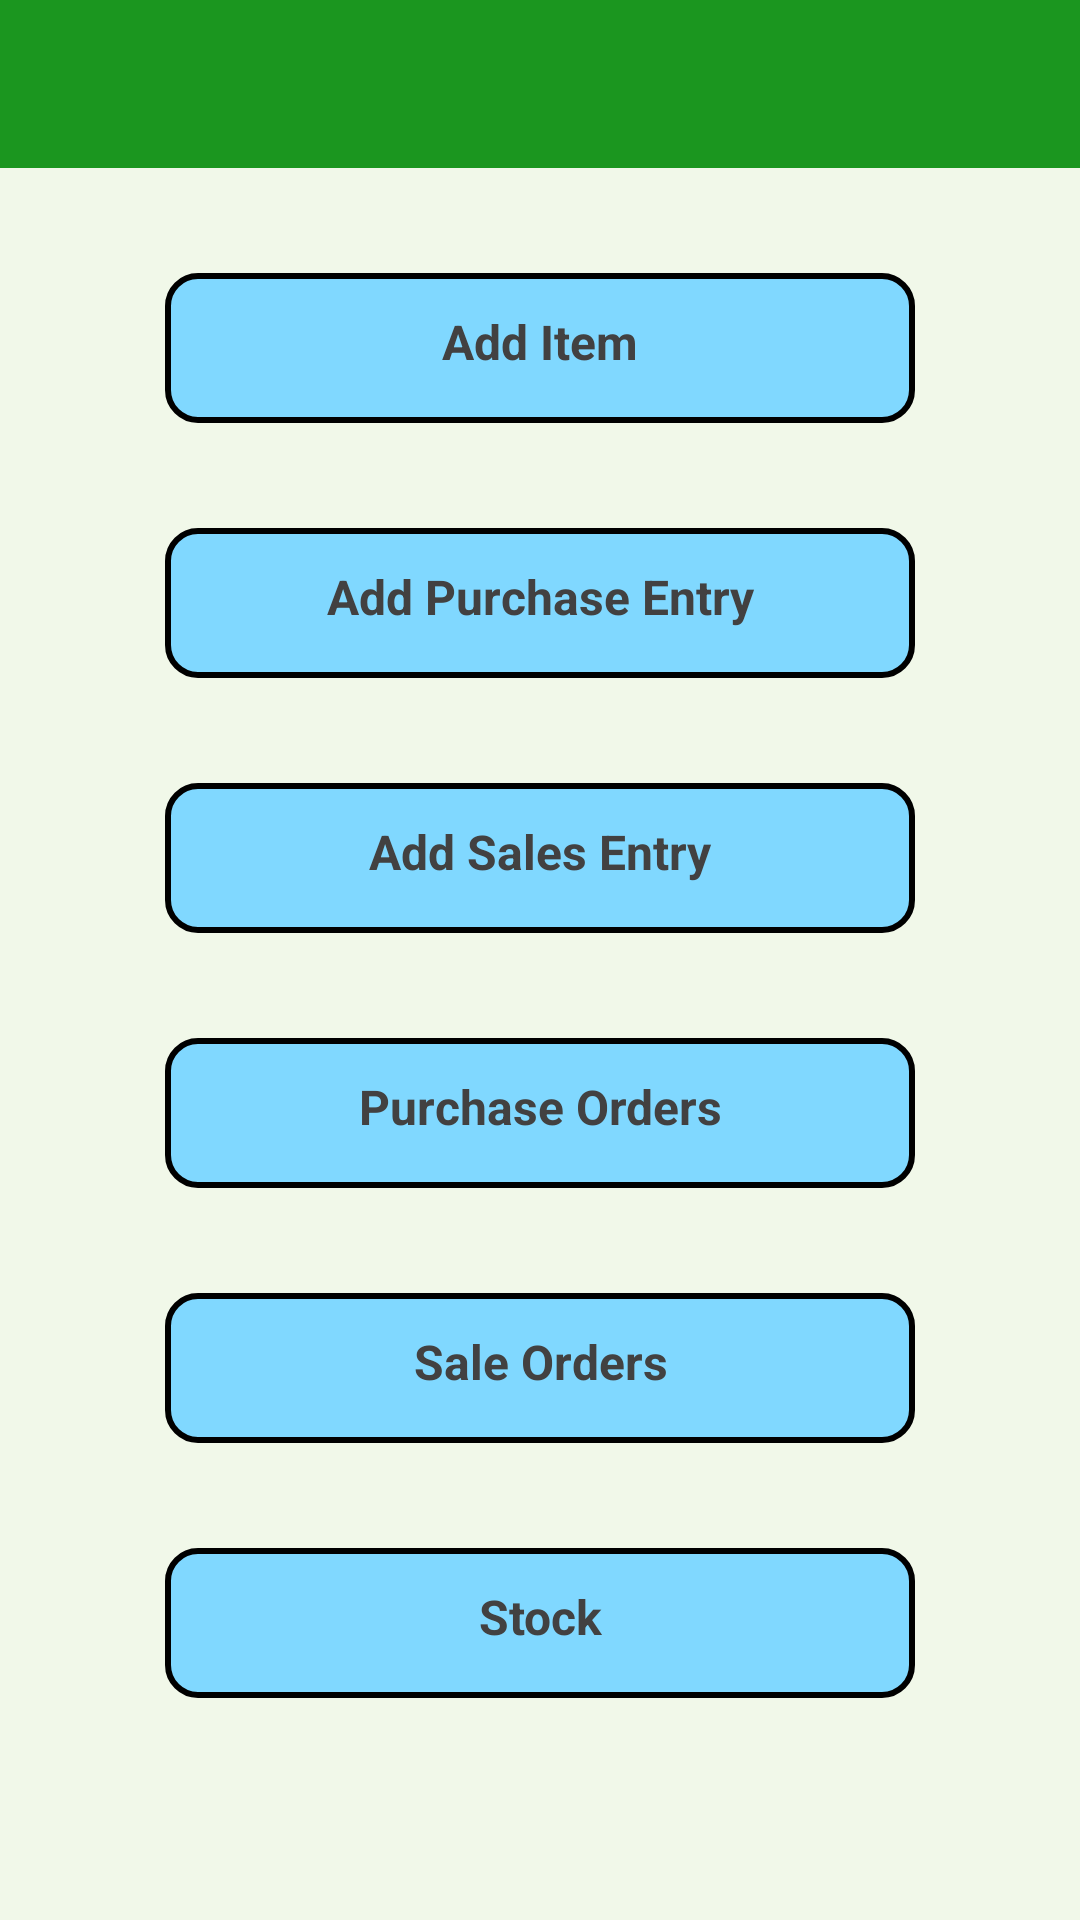

Produce the Android XML layout that renders to this screen, including the resource entries it uses.
<!-- AndroidManifest.xml: application theme AppTheme -->
<!-- res/layout/activity_main.xml -->
<?xml version="1.0" encoding="utf-8"?>
<RelativeLayout
        xmlns:tools="http://schemas.android.com/tools"
        xmlns:android="http://schemas.android.com/apk/res/android" android:layout_width="match_parent"
        android:layout_height="match_parent"
        android:background="#F1F8E9"
        tools:context=".activities.MainActivity">

    <include layout="@layout/toolbar"
             android:id="@+id/main_toolbar"/>

    <TextView
            android:text="Add Item"
            android:layout_width="250dp"
            android:layout_height="50dp"
            android:padding="12dp"
            android:textAlignment="center"
            android:textSize="16sp"
            android:background="@drawable/main_btn_layout"
            android:textColor="#424141"
            tools:layout_editor_absoluteY="72dp"
            android:layout_centerHorizontal="true"
            android:textStyle="bold"
            tools:layout_editor_absoluteX="65dp"
            android:id="@+id/addItem"
            android:layout_marginTop="35dp"
            android:layout_below="@+id/main_toolbar"/>

    <TextView
            android:text="Add Purchase Entry"
            android:layout_width="250dp"
            android:layout_height="50dp"
            android:padding="12dp"
            android:textAlignment="center"
            android:textSize="16sp"
            android:background="@drawable/main_btn_layout"
            android:textColor="#424141"
            tools:layout_editor_absoluteY="72dp"
            android:textStyle="bold"
            tools:layout_editor_absoluteX="65dp"
            android:id="@+id/addPurchaseEntry"
            android:layout_centerHorizontal="true"
            android:layout_marginTop="35dp"
            android:layout_below="@+id/addItem"/>

    <TextView
            android:text="Add Sales Entry"
            android:layout_width="250dp"
            android:layout_height="50dp"
            android:padding="12dp"
            android:textAlignment="center"
            android:textSize="16sp"
            android:background="@drawable/main_btn_layout"
            android:textColor="#424141"
            tools:layout_editor_absoluteY="72dp"
            tools:layout_editor_absoluteX="65dp"
            android:id="@+id/addSalesEntry"
            android:textStyle="bold"
            android:layout_centerHorizontal="true"
            android:layout_marginTop="35dp"
            android:layout_below="@+id/addPurchaseEntry"/>

    <TextView
            android:text="Purchase Orders"
            android:layout_width="250dp"
            android:layout_height="50dp"
            android:padding="12dp"
            android:textAlignment="center"
            android:textSize="16sp"
            android:textStyle="bold"
            android:background="@drawable/main_btn_layout"
            android:textColor="#424141"
            tools:layout_editor_absoluteY="72dp"
            tools:layout_editor_absoluteX="65dp"
            android:id="@+id/purchaseOrder"
            android:layout_marginTop="35dp"
            android:layout_centerHorizontal="true"
            android:layout_below="@+id/addSalesEntry"/>

    <TextView
            android:text="Sale Orders"
            android:layout_width="250dp"
            android:layout_height="50dp"
            android:padding="12dp"
            android:textStyle="bold"
            android:textAlignment="center"
            android:textSize="16sp"
            android:background="@drawable/main_btn_layout"
            android:textColor="#424141"
            tools:layout_editor_absoluteY="72dp"
            tools:layout_editor_absoluteX="65dp"
            android:id="@+id/saleOrder"
            android:layout_centerHorizontal="true"
            android:layout_marginTop="35dp"
            android:layout_below="@+id/purchaseOrder"/>

    <TextView
            android:text="Stock"
            android:layout_width="250dp"
            android:layout_height="50dp"
            android:padding="12dp"
            android:textAlignment="center"
            android:textStyle="bold"
            android:textSize="16sp"
            android:background="@drawable/main_btn_layout"
            android:textColor="#424141"
            tools:layout_editor_absoluteY="72dp"
            tools:layout_editor_absoluteX="65dp"
            android:id="@+id/stock"
            android:layout_marginTop="35dp"
            android:layout_below="@+id/saleOrder"
            android:layout_marginBottom="35dp"
            android:layout_centerHorizontal="true"/>

</RelativeLayout>
<!-- res/layout/toolbar.xml (included above) -->
<?xml version="1.0" encoding="utf-8"?>
<android.support.v7.widget.Toolbar android:layout_width="match_parent"
                                   android:layout_height="?actionBarSize"
                                   xmlns:app="http://schemas.android.com/apk/res-auto"
                                   android:background="#1B961F"
                                   app:titleTextAppearance="@style/TitleBarTextAppearance"
                                   xmlns:android="http://schemas.android.com/apk/res/android">
</android.support.v7.widget.Toolbar>
<!-- resources referenced by this layout -->
<resources>
  <!-- drawable main_btn_layout (drawable) -->
  <?xml version="1.0" encoding="utf-8"?>
  <shape xmlns:android="http://schemas.android.com/apk/res/android" android:shape="rectangle" >
      
              
              
              
              
      <solid android:color="#80D8FF"/>
      <corners
              android:radius="10dp"/>
      <stroke android:width="2dp"
              android:color="#000"/>
  
  
  </shape>
  <style name="TitleBarTextAppearance" parent="android:TextAppearance">
          <item name="android:textColor">#242323</item>
          <item name="android:textStyle">bold</item>
          <item name="android:textSize">18sp</item>
      </style>
  <style name="AppTheme" parent="Theme.AppCompat.Light.NoActionBar">
          
          <item name="colorPrimary">@color/colorPrimary</item>
          <item name="colorPrimaryDark">@color/colorPrimaryDark</item>
          <item name="colorAccent">@color/colorAccent</item>
  
          <item name="android:dropDownListViewStyle">@style/SpinnerStyle</item>
          <item name="android:actionOverflowButtonStyle">@style/MyActionButtonOverflow</item>
          <item name="actionOverflowMenuStyle">@style/MyOverflowMenu</item>
          <item name="homeAsUpIndicator">@drawable/ic_back</item>
      </style>
  <color name="colorPrimary">#15A21A</color>
  <color name="colorPrimaryDark">#0B720F</color>
  <color name="colorAccent">#FC5F2E</color>
  <style name="SpinnerStyle" parent="Widget.AppCompat.ListView.DropDown">
          <item name="android:divider">#d1d1d1</item>
          <item name="android:dividerHeight">0.5dp</item>
      </style>
  <style name="MyActionButtonOverflow" parent="android:style/Widget.Holo.Light.ActionButton.Overflow">
          <item name="android:src">@drawable/ic_settings</item>
      </style>
  <style name="MyOverflowMenu" parent="Widget.AppCompat.PopupMenu.Overflow">
          <item name="overlapAnchor">false</item>
          <item name="android:overlapAnchor" tools:ignore="NewApi">false</item>
          <item name="android:dropDownVerticalOffset">4.0dip</item>
      </style>
  <!-- drawable ic_back (drawable) -->
  <vector android:alpha="1" android:height="24dp"
      android:tint="#242323" android:viewportHeight="24.0"
      android:viewportWidth="24.0" android:width="24dp" xmlns:android="http://schemas.android.com/apk/res/android">
      <path android:fillColor="#242323" android:pathData="M20,11H7.83l5.59,-5.59L12,4l-8,8 8,8 1.41,-1.41L7.83,13H20v-2z"/>
  </vector>
  <!-- drawable ic_settings (drawable) -->
  <vector android:height="24dp" android:tint="#242323"
      android:viewportHeight="24" android:viewportWidth="24"
      android:width="24dp" xmlns:android="http://schemas.android.com/apk/res/android">
      <path android:fillColor="#242323" android:pathData="M19.1,12.9a2.8,2.8 0,0 0,0.1 -0.9,2.8 2.8,0 0,0 -0.1,-0.9l2.1,-1.6a0.7,0.7 0,0 0,0.1 -0.6L19.4,5.5a0.7,0.7 0,0 0,-0.6 -0.2l-2.4,1a6.5,6.5 0,0 0,-1.6 -0.9l-0.4,-2.6a0.5,0.5 0,0 0,-0.5 -0.4H10.1a0.5,0.5 0,0 0,-0.5 0.4L9.3,5.4a5.6,5.6 0,0 0,-1.7 0.9l-2.4,-1a0.4,0.4 0,0 0,-0.5 0.2l-2,3.4c-0.1,0.2 0,0.4 0.2,0.6l2,1.6a2.8,2.8 0,0 0,-0.1 0.9,2.8 2.8,0 0,0 0.1,0.9L2.8,14.5a0.7,0.7 0,0 0,-0.1 0.6l1.9,3.4a0.7,0.7 0,0 0,0.6 0.2l2.4,-1a6.5,6.5 0,0 0,1.6 0.9l0.4,2.6a0.5,0.5 0,0 0,0.5 0.4h3.8a0.5,0.5 0,0 0,0.5 -0.4l0.3,-2.6a5.6,5.6 0,0 0,1.7 -0.9l2.4,1a0.4,0.4 0,0 0,0.5 -0.2l2,-3.4c0.1,-0.2 0,-0.4 -0.2,-0.6ZM12,15.6A3.6,3.6 0,1 1,15.6 12,3.6 3.6,0 0,1 12,15.6Z"/>
  </vector>
</resources>
